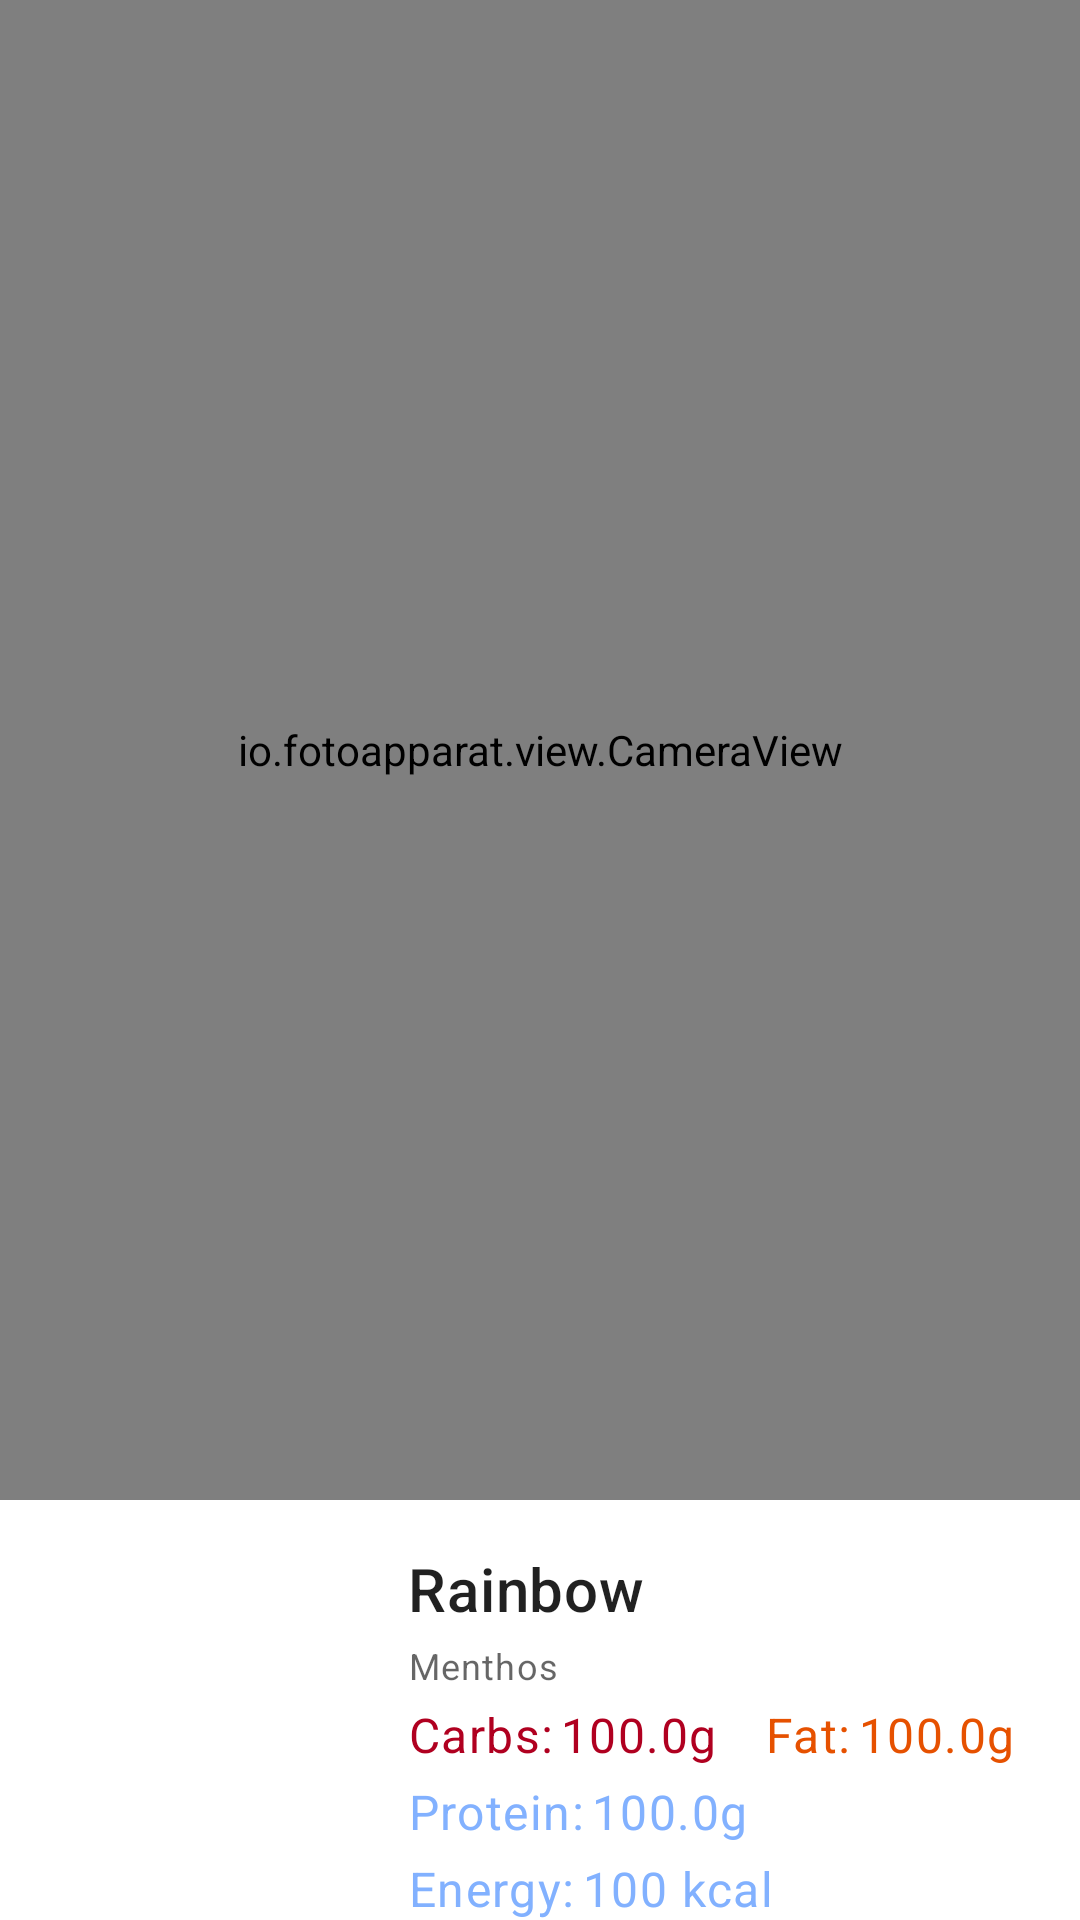

Write the Android layout XML for this screen, with the resource values it uses.
<!-- AndroidManifest.xml: application theme Theme.FoodDataViewerMVI -->
<!-- res/layout/scan_fragment.xml -->
<?xml version="1.0" encoding="utf-8"?>
<LinearLayout
    xmlns:android="http://schemas.android.com/apk/res/android"
    xmlns:app="http://schemas.android.com/apk/res-auto"
    android:layout_width="match_parent"
    android:layout_height="match_parent"
    android:orientation="vertical">

    <io.fotoapparat.view.CameraView
        android:id="@+id/cameraView"
        android:layout_width="match_parent"
        android:layout_height="500dp" />

    <androidx.core.widget.ContentLoadingProgressBar
        android:id="@+id/loadingIndicator"
        style="@style/Widget.AppCompat.ProgressBar.Horizontal"
        android:layout_width="match_parent"
        android:layout_height="wrap_content"
        android:indeterminate="true"
        android:visibility="gone" />

    <FrameLayout
        android:id="@+id/errorView"
        android:layout_width="match_parent"
        android:layout_height="wrap_content"
        android:layout_gravity="bottom"
        android:background="?android:attr/windowBackground"
        android:gravity="center"
        android:orientation="horizontal"
        android:padding="16dp"
        android:visibility="gone"
        app:layout_dodgeInsetEdges="bottom">

        <TextView
            android:layout_width="wrap_content"
            android:layout_height="wrap_content"
            android:drawableStart="@drawable/ic_error_outline"
            android:drawablePadding="8dp"
            android:drawableTint="?attr/colorError"
            android:text="@string/scan_error"
            android:textAppearance="?attr/textAppearanceSubtitle1"
            android:textColor="?attr/colorError" />

    </FrameLayout>

    <include
        android:id="@+id/productView"
        layout="@layout/product_layout_small"
        android:layout_width="match_parent"
        android:layout_height="wrap_content"
        android:padding="16dp"
        android:layout_gravity="bottom"
        app:layout_dodgeInsetEdges="bottom" />

</LinearLayout>
<!-- res/layout/product_layout_small.xml (included above) -->
<?xml version="1.0" encoding="utf-8"?>
<androidx.constraintlayout.widget.ConstraintLayout xmlns:android="http://schemas.android.com/apk/res/android"
    xmlns:app="http://schemas.android.com/apk/res-auto"
    android:layout_width="match_parent"
    android:layout_height="wrap_content"
    android:id="@+id/productViewRoot"
    android:background="?android:attr/windowBackground">

    <ImageView
        android:id="@+id/productImageView"
        android:layout_width="128dp"
        android:layout_height="128dp"
        android:layout_marginTop="16dp"
        app:layout_constraintStart_toStartOf="parent"
        app:layout_constraintTop_toTopOf="parent" />

    <TextView
        android:id="@+id/productNameView"
        android:layout_width="0dp"
        android:layout_height="wrap_content"
        android:layout_marginStart="8dp"
        android:layout_marginTop="16dp"
        android:ellipsize="end"
        android:gravity="start"
        android:singleLine="true"
        android:text="Rainbow"
        android:textAppearance="?attr/textAppearanceHeadline6"
        app:layout_constraintEnd_toEndOf="parent"
        app:layout_constraintStart_toEndOf="@id/productImageView"
        app:layout_constraintTop_toTopOf="parent" />

    <TextView
        android:id="@+id/brandNameView"
        android:layout_width="0dp"
        android:layout_height="wrap_content"
        android:layout_marginStart="8dp"
        android:layout_marginTop="4dp"
        android:gravity="start"
        android:text="Menthos"
        android:textAppearance="?attr/textAppearanceCaption"
        app:layout_constraintEnd_toEndOf="parent"
        app:layout_constraintStart_toEndOf="@id/productImageView"
        app:layout_constraintTop_toBottomOf="@id/productNameView" />

    <TextView
        android:id="@+id/carbohydratesLabel"
        android:layout_width="wrap_content"
        android:layout_height="wrap_content"
        android:layout_marginStart="8dp"
        android:layout_marginTop="4dp"
        android:text="@string/scan_carbs"
        android:textAppearance="?attr/textAppearanceBody1"
        android:textColor="?attr/colorError"
        app:layout_constraintStart_toEndOf="@id/productImageView"
        app:layout_constraintTop_toBottomOf="@id/brandNameView" />

    <TextView
        android:id="@+id/carbsValueView"
        android:layout_width="wrap_content"
        android:layout_height="wrap_content"
        android:layout_marginStart="2dp"
        android:text="100.0g"
        android:textAppearance="?attr/textAppearanceBody1"
        android:textColor="?attr/colorError"
        app:layout_constraintStart_toEndOf="@id/carbohydratesLabel"
        app:layout_constraintTop_toTopOf="@id/carbohydratesLabel" />

    <TextView
        android:id="@+id/fatLabel"
        android:layout_width="wrap_content"
        android:layout_height="wrap_content"
        android:layout_marginStart="16dp"
        android:layout_marginTop="4dp"
        android:text="@string/scan_fat"
        android:textAppearance="?attr/textAppearanceBody1"
        android:textColor="?attr/colorPrimary"
        app:layout_constraintStart_toEndOf="@id/carbsValueView"
        app:layout_constraintTop_toBottomOf="@id/brandNameView" />

    <TextView
        android:id="@+id/fatValueView"
        android:layout_width="wrap_content"
        android:layout_height="wrap_content"
        android:layout_marginStart="2dp"
        android:text="100.0g"
        android:textAppearance="?attr/textAppearanceBody1"
        android:textColor="?attr/colorPrimary"
        app:layout_constraintStart_toEndOf="@id/fatLabel"
        app:layout_constraintTop_toTopOf="@id/carbohydratesLabel" />

    <TextView
        android:id="@+id/proteinLabel"
        android:layout_width="wrap_content"
        android:layout_height="wrap_content"
        android:layout_marginStart="8dp"
        android:layout_marginTop="4dp"
        android:text="@string/scan_protein"
        android:textAppearance="?attr/textAppearanceBody1"
        android:textColor="?attr/colorAccent"
        app:layout_constraintStart_toEndOf="@id/productImageView"
        app:layout_constraintTop_toBottomOf="@id/carbohydratesLabel" />

    <TextView
        android:id="@+id/proteinValue"
        android:layout_width="wrap_content"
        android:layout_height="wrap_content"
        android:layout_marginStart="2dp"
        android:layout_marginTop="4dp"
        android:text="100.0g"
        android:textAppearance="?attr/textAppearanceBody1"
        android:textColor="?attr/colorAccent"
        app:layout_constraintStart_toEndOf="@id/proteinLabel"
        app:layout_constraintTop_toBottomOf="@id/carbohydratesLabel" />

    <TextView
        android:id="@+id/energyLabel"
        android:layout_width="wrap_content"
        android:layout_height="wrap_content"
        android:layout_marginStart="8dp"
        android:layout_marginTop="4dp"
        android:text="@string/scan_energy"
        android:textAppearance="?attr/textAppearanceBody1"
        android:textColor="?attr/colorSecondary"
        app:layout_constraintStart_toEndOf="@id/productImageView"
        app:layout_constraintTop_toBottomOf="@id/proteinValue" />

    <TextView
        android:id="@+id/energyValue"
        android:layout_width="wrap_content"
        android:layout_height="wrap_content"
        android:layout_marginStart="2dp"
        android:layout_marginTop="4dp"
        android:text="100 kcal"
        android:textAppearance="?attr/textAppearanceBody1"
        android:textColor="?attr/colorSecondary"
        app:layout_constraintStart_toEndOf="@id/energyLabel"
        app:layout_constraintTop_toBottomOf="@id/proteinLabel" />

</androidx.constraintlayout.widget.ConstraintLayout>
<!-- resources referenced by this layout -->
<resources>
  <string name="scan_carbs">Carbs:</string>
  <string name="scan_energy">Energy:</string>
  <string name="scan_error">An error occured</string>
  <string name="scan_fat">Fat:</string>
  <string name="scan_protein">Protein:</string>
  <style name="Theme.FoodDataViewerMVI" parent="Theme.MaterialComponents.Light.DarkActionBar">
          
          <item name="colorPrimary">#e65100</item>
          <item name="colorPrimaryVariant">@color/black</item>
          <item name="colorOnPrimary">@color/white</item>
          
          <item name="colorSecondary">#82b1ff</item>
          <item name="colorSecondaryVariant">#ff833a</item>
          <item name="colorOnSecondary">@color/black</item>
          
          <item name="android:statusBarColor" tools:targetApi="l">?attr/colorPrimaryVariant</item>
          
          <item name="colorError">#B00020</item>
      </style>
  <!-- not gathered from this repository: default colours our renderer supplied (Android Studio template values) -->
  <color name="black">#FF000000</color>
  <color name="white">#FFFFFFFF</color>
</resources>
